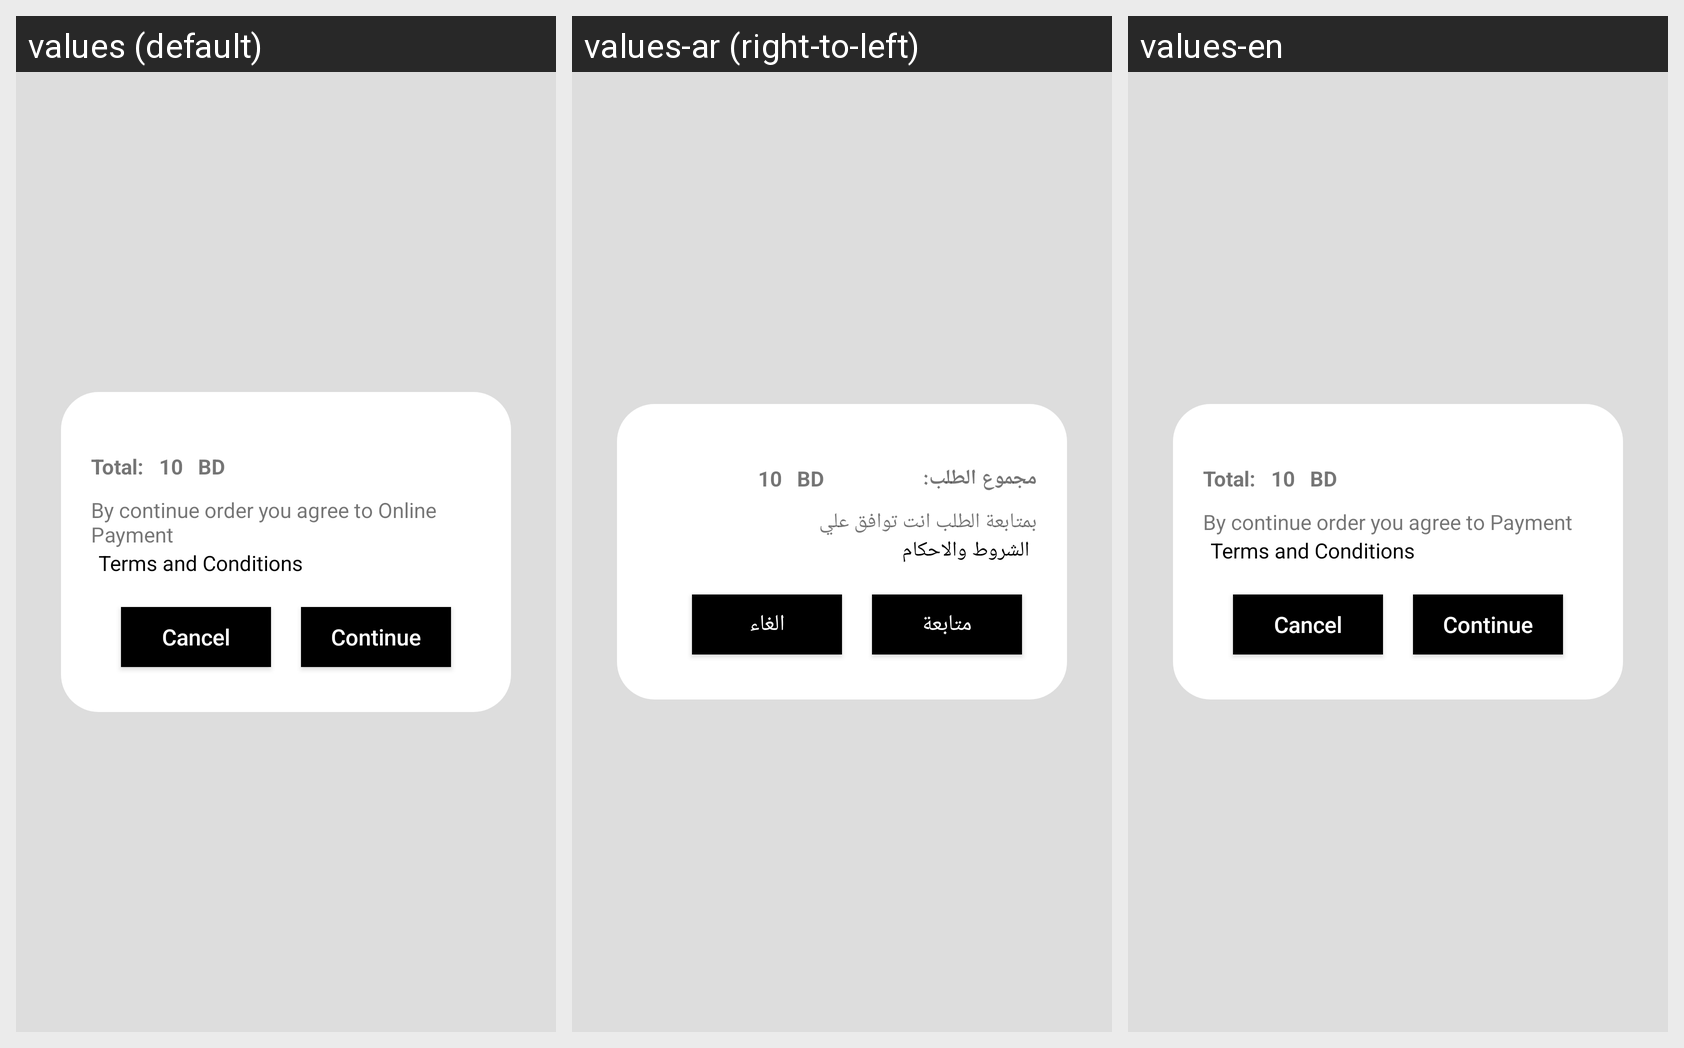

Locale-by-locale string values for the Android screen shown in this grid:
Android screen res/layout/terms_conditions_english.xml rendered under 3 locales, left to right: values (default), values-ar (right-to-left), values-en. Device: Nexus 5 (rendered at 1080×1920; each locale shown at half size, 540×960, under a caption strip naming it); theme Theme.MyApplication.
Strings drawn on this screen, with the default value and each locale's value (text and hints the layout hard-codes, and strings that could not be matched under every locale, appear in the picture but are not listed):

total
  values: Total:
  values-ar: مجموع الطلب:
  values-en: Total:

agree_terms
  values: By continue order you agree to Online Payment
  values-ar: بمتابعة الطلب انت توافق علي
  values-en: By continue order you agree to Payment

terms
  values: Terms and Conditions
  values-ar: الشروط والاحكام
  values-en: Terms and Conditions

continu
  values: Continue
  values-ar: متابعة
  values-en: Continue

cancel_
  values: Cancel
  values-ar: الغاء
  values-en: Cancel
